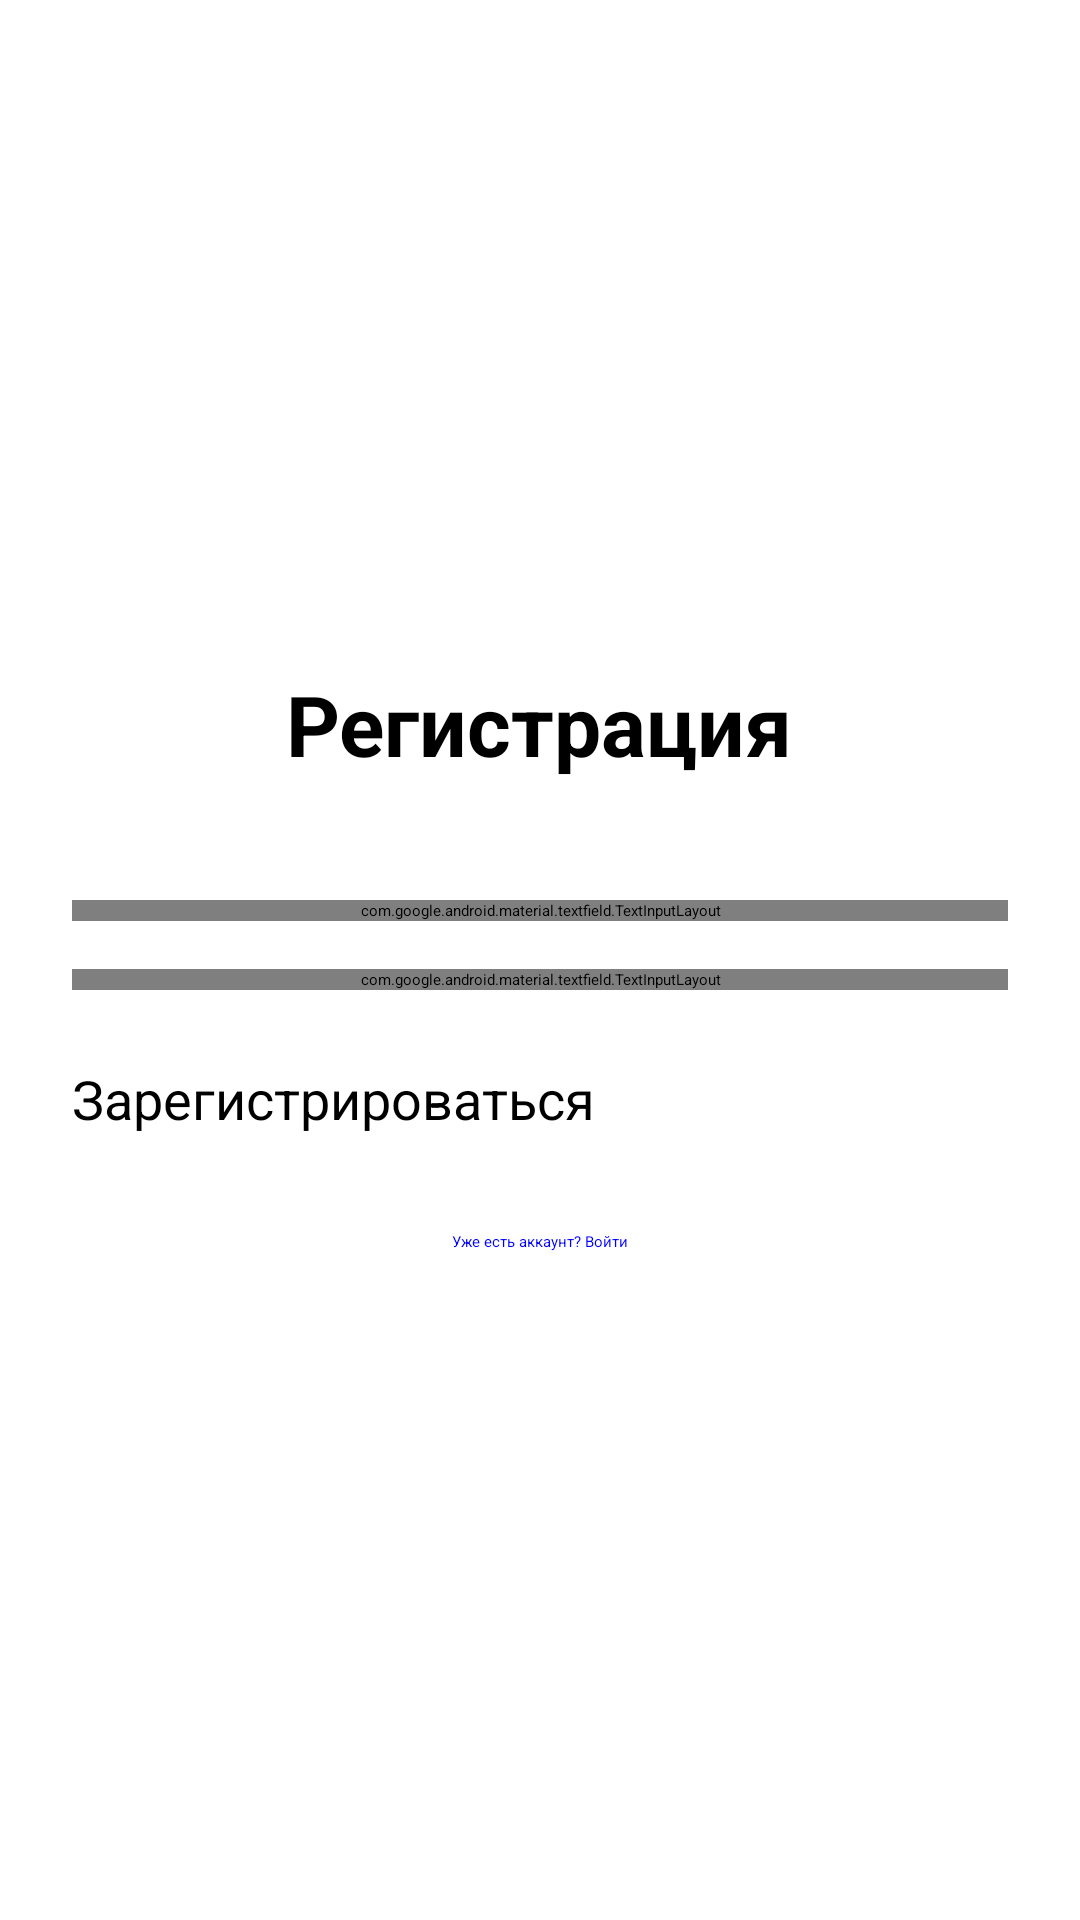

Produce the Android XML layout that renders to this screen, including the resource entries it uses.
<!-- AndroidManifest.xml: activity theme Theme.App.Starting -->
<!-- res/layout/activity_register.xml -->
<?xml version="1.0" encoding="utf-8"?>
<LinearLayout xmlns:android="http://schemas.android.com/apk/res/android"
    android:layout_width="match_parent"
    android:layout_height="match_parent"
    android:orientation="vertical"
    android:padding="24dp"
    android:gravity="center">

    <TextView
        android:layout_width="wrap_content"
        android:layout_height="wrap_content"
        android:text="Регистрация"
        android:textSize="28sp"
        android:textStyle="bold"
        android:layout_marginBottom="40dp"/>

    <com.google.android.material.textfield.TextInputLayout
        android:layout_width="match_parent"
        android:layout_height="wrap_content"
        android:layout_marginBottom="16dp">

        <com.google.android.material.textfield.TextInputEditText
            android:id="@+id/etEmail"
            android:layout_width="match_parent"
            android:layout_height="wrap_content"
            android:hint="Email"
            android:inputType="textEmailAddress"/>
    </com.google.android.material.textfield.TextInputLayout>

    <com.google.android.material.textfield.TextInputLayout
        android:layout_width="match_parent"
        android:layout_height="wrap_content"
        android:layout_marginBottom="24dp">

        <com.google.android.material.textfield.TextInputEditText
            android:id="@+id/etPassword"
            android:layout_width="match_parent"
            android:layout_height="wrap_content"
            android:hint="Пароль"
            android:inputType="textPassword"/>
    </com.google.android.material.textfield.TextInputLayout>

    <Button
        android:id="@+id/btnRegister"
        android:layout_width="match_parent"
        android:layout_height="wrap_content"
        android:text="Зарегистрироваться"
        android:textSize="18sp"/>

    <TextView
        android:id="@+id/tvGoToLogin"
        android:layout_width="wrap_content"
        android:layout_height="wrap_content"
        android:text="Уже есть аккаунт? Войти"
        android:textColor="@color/blue"
        android:layout_marginTop="32dp"/>

</LinearLayout>
<!-- resources referenced by this layout -->
<resources>
  <color name="blue">#0000FF</color>
  <style name="Theme.App.Starting" parent="Theme.SplashScreen">
          <item name="windowSplashScreenBackground">?attr/colorSurface</item>
          <item name="windowSplashScreenAnimatedIcon">@drawable/splash</item>
          <item name="postSplashScreenTheme">@style/Theme.App</item>
      </style>
  <style name="Theme.App" parent="Base.Theme.App" />
  <style name="Base.Theme.App" parent="Theme.MaterialComponents.DayNight.NoActionBar">
  
          <item name="colorPrimary">@color/colorPrimary</item>
          <item name="colorOnPrimary">@color/colorOnPrimary</item>
          <item name="colorSurface">@color/colorSurface</item>
          <item name="colorOnSurface">@color/colorOnSurface</item>
          <item name="colorSurfaceVariant">@color/colorSurfaceVariant</item>
          <item name="colorOnSurfaceVariant">@color/colorOnSurfaceVariant</item>
  
          <item name="materialAlertDialogTheme">@style/ThemeOverlay.App.MaterialAlertDialog</item>
  
          <item name="android:windowBackground">?attr/colorSurface</item>
          <item name="android:statusBarColor">?attr/colorSurface</item>
      </style>
  <color name="colorPrimary">#6750A4</color>
  <color name="colorOnPrimary">#FFFFFF</color>
  <color name="colorSurface">#FFFFFF</color>
  <color name="colorOnSurface">#1C1B1F</color>
  <color name="colorSurfaceVariant">#E7E0EC</color>
  <color name="colorOnSurfaceVariant">#49454F</color>
  <style name="ThemeOverlay.App.MaterialAlertDialog" parent="ThemeOverlay.MaterialComponents.MaterialAlertDialog">
          <item name="colorSurface">?attr/colorSurface</item>
          <item name="colorOnSurface">?attr/colorOnSurface</item>
      </style>
</resources>
